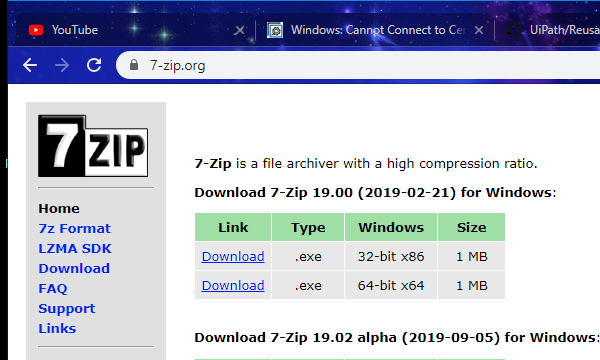
Workflow: ~Chrome - Download File

Step 1: Attach Browser 'chrome.exe  7-Zip' in window '7-Zip' (chrome.exe)

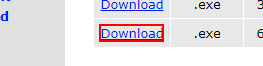
Step 2: click on the link 'Download'
